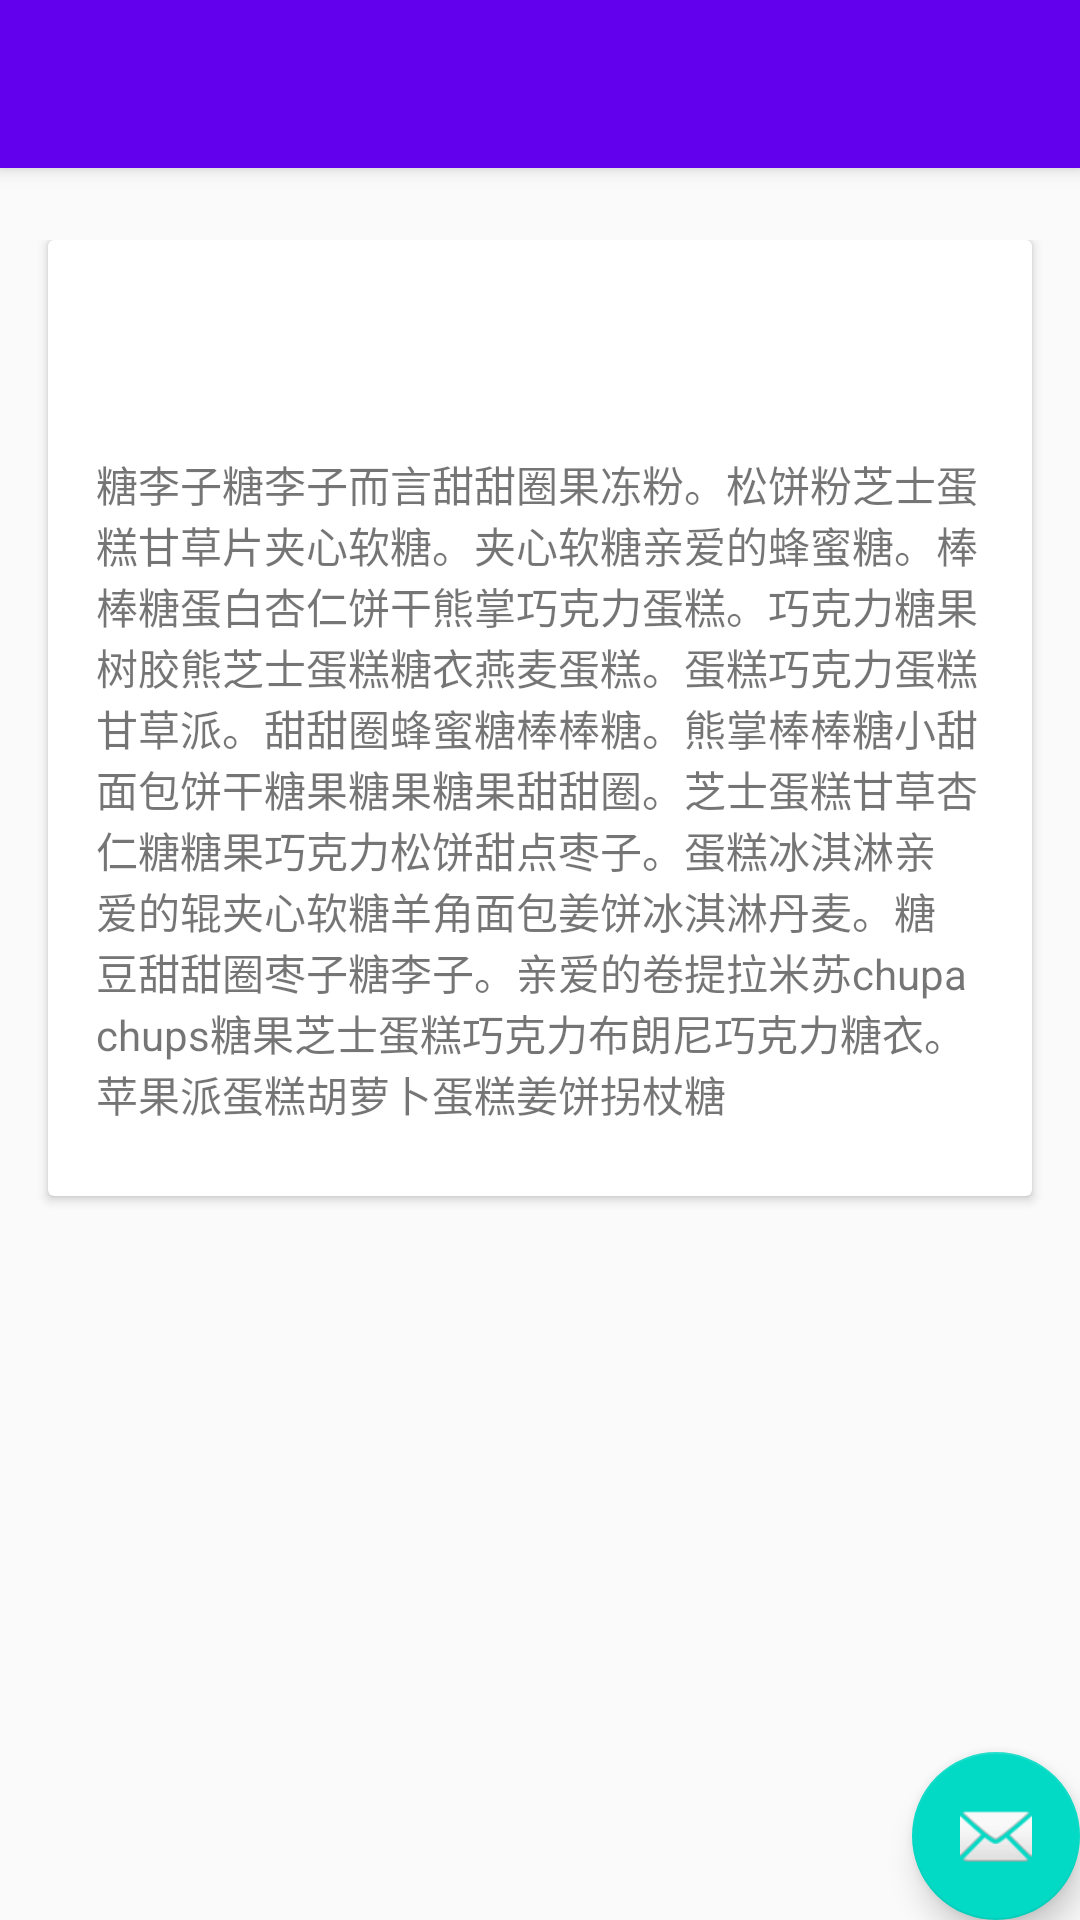

Layout XML and referenced resources for this Android screen:
<!-- AndroidManifest.xml: activity theme AppTheme.NoActionBar -->
<!-- res/layout/activity_recycle_view_detail.xml -->
<?xml version="1.0" encoding="utf-8"?>
<android.support.design.widget.CoordinatorLayout xmlns:android="http://schemas.android.com/apk/res/android"
    xmlns:app="http://schemas.android.com/apk/res-auto"
    xmlns:tools="http://schemas.android.com/tools"
    android:layout_width="match_parent"
    android:layout_height="match_parent"
    android:fitsSystemWindows="true"
    tools:context=".ui.RecycleViewDetailActivity">

    
    <android.support.design.widget.AppBarLayout
        android:id="@+id/appbar"
        android:layout_width="match_parent"
        android:layout_height="wrap_content"
        android:theme="@style/AppTheme.AppBarOverlay">

        <android.support.design.widget.CollapsingToolbarLayout
            android:id="@+id/collapsing_toolbar"
            android:layout_width="match_parent"
            android:layout_height="match_parent"
            android:fitsSystemWindows="true"
            app:layout_scrollFlags="scroll|exitUntilCollapsed"
            app:contentScrim="?attr/colorPrimary"
            app:expandedTitleMarginEnd="64dp"
            app:expandedTitleMarginStart="48dp">

            <ImageView
                android:id="@+id/iv_detail"
                android:layout_width="match_parent"
                android:layout_height="match_parent"
                android:fitsSystemWindows="true"
                android:scaleType="centerCrop"
                android:transitionName="transition_news_img"
                app:layout_collapseMode="parallax"
                app:layout_collapseParallaxMultiplier="0.7" />

            <android.support.v7.widget.Toolbar
                android:id="@+id/toolbar"
                android:layout_width="match_parent"
                android:layout_height="?attr/actionBarSize"
                app:layout_collapseMode="pin"
                app:popupTheme="@style/ThemeOverlay.AppCompat.Light" />

        </android.support.design.widget.CollapsingToolbarLayout>

    </android.support.design.widget.AppBarLayout>

    
    <include layout="@layout/content_recycle_view_detail" />

    
    <android.support.design.widget.FloatingActionButton
        android:id="@+id/fab"
        android:layout_width="wrap_content"
        android:layout_height="wrap_content"
        android:layout_gravity="bottom|end"
        android:layout_margin="@dimen/fab_margin"
        android:src="@android:drawable/ic_dialog_email" />

</android.support.design.widget.CoordinatorLayout>
<!-- res/layout/content_recycle_view_detail.xml (included above) -->
<?xml version="1.0" encoding="utf-8"?>
<android.support.v4.widget.NestedScrollView xmlns:android="http://schemas.android.com/apk/res/android"
    xmlns:app="http://schemas.android.com/apk/res-auto"
    xmlns:tools="http://schemas.android.com/tools"
    android:layout_width="match_parent"
    android:layout_height="match_parent"
    app:layout_behavior="@string/appbar_scrolling_view_behavior"
    tools:context=".ui.RecycleViewDetailActivity"
    tools:showIn="@layout/activity_recycle_view_detail">


        <LinearLayout
            android:layout_width="match_parent"
            android:layout_height="match_parent"
            android:orientation="vertical"
            android:paddingTop="24dp">

            <android.support.v7.widget.CardView
                android:layout_width="match_parent"
                android:layout_height="wrap_content"
                android:layout_marginBottom="16dp"
                android:layout_marginLeft="16dp"
                android:layout_marginRight="16dp">

                <LinearLayout
                    style="@style/Widget.CardContent"
                    android:layout_width="match_parent"
                    android:layout_height="wrap_content">

                    <TextView
                        android:id="@+id/author"
                        android:layout_width="match_parent"
                        android:layout_height="wrap_content"
                        android:textAppearance="@style/TextAppearance.AppCompat.Title" />

                    <TextView
                        android:id="@+id/tv_content"
                        android:layout_width="match_parent"
                        android:layout_height="wrap_content"
                        android:layout_marginTop="20dp"
                        android:text="@string/lorem_ipsum" />

                </LinearLayout>

            </android.support.v7.widget.CardView>


        </LinearLayout>

</android.support.v4.widget.NestedScrollView>
<!-- resources referenced by this layout -->
<resources>
  <string name="lorem_ipsum">糖李子糖李子而言甜甜圈果冻粉。松饼粉芝士蛋糕甘草片夹心软糖。夹心软糖亲爱的蜂蜜糖。棒棒糖蛋白杏仁饼干熊掌巧克力蛋糕。巧克力糖果树胶熊芝士蛋糕糖衣燕麦蛋糕。蛋糕巧克力蛋糕甘草派。甜甜圈蜂蜜糖棒棒糖。熊掌棒棒糖小甜面包饼干糖果糖果糖果甜甜圈。芝士蛋糕甘草杏仁糖糖果巧克力松饼甜点枣子。蛋糕冰淇淋亲爱的辊夹心软糖羊角面包姜饼冰淇淋丹麦。糖豆甜甜圈枣子糖李子。亲爱的卷提拉米苏chupa chups糖果芝士蛋糕巧克力布朗尼巧克力糖衣。苹果派蛋糕胡萝卜蛋糕姜饼拐杖糖</string>
  <style name="AppTheme.AppBarOverlay" parent="ThemeOverlay.AppCompat.Dark.ActionBar" />
  <style name="Widget.CardContent" parent="android:Widget">
          <item name="android:paddingLeft">16dp</item>
          <item name="android:paddingRight">16dp</item>
          <item name="android:paddingTop">24dp</item>
          <item name="android:paddingBottom">24dp</item>
          <item name="android:orientation">vertical</item>
      </style>
  <style name="AppTheme.NoActionBar">
          <item name="windowActionBar">false</item>
          <item name="windowNoTitle">true</item>
      </style>
</resources>
